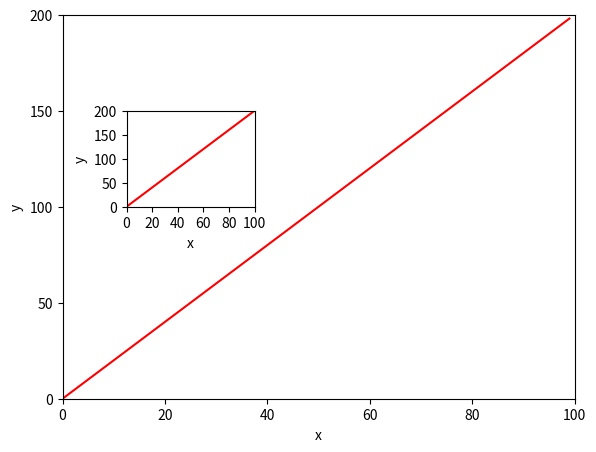

The script that saved this image:
import numpy as np
import matplotlib.pyplot as plt

'''
    Exercise 2
'''

x = np.arange(0, 100)
y = x * 2
z = x**2

fig = plt.figure()

ax1 = fig.add_axes([0.1, 0.1, 0.8, 0.8])
ax1.set_xlim(0, 100)
ax1.set_ylim(0, 200)
ax1.set_xlabel('x')
ax1.set_ylabel('y')
ax1.plot(x, y, 'r')

plt.xticks(np.arange(0, 120, step=20))
plt.yticks(np.arange(0, 250, step=50))

ax2 = fig.add_axes([0.2, 0.5, 0.2, 0.2])
ax2.set_xlim(0, 100)
ax2.set_ylim(0, 200)
ax2.set_xlabel('x')
ax2.set_ylabel('y')
ax2.plot(x, y, 'r')

plt.xticks(np.arange(0, 120, step=20))
plt.yticks(np.arange(0, 250, step=50))

plt.show()
plt.close(fig)
